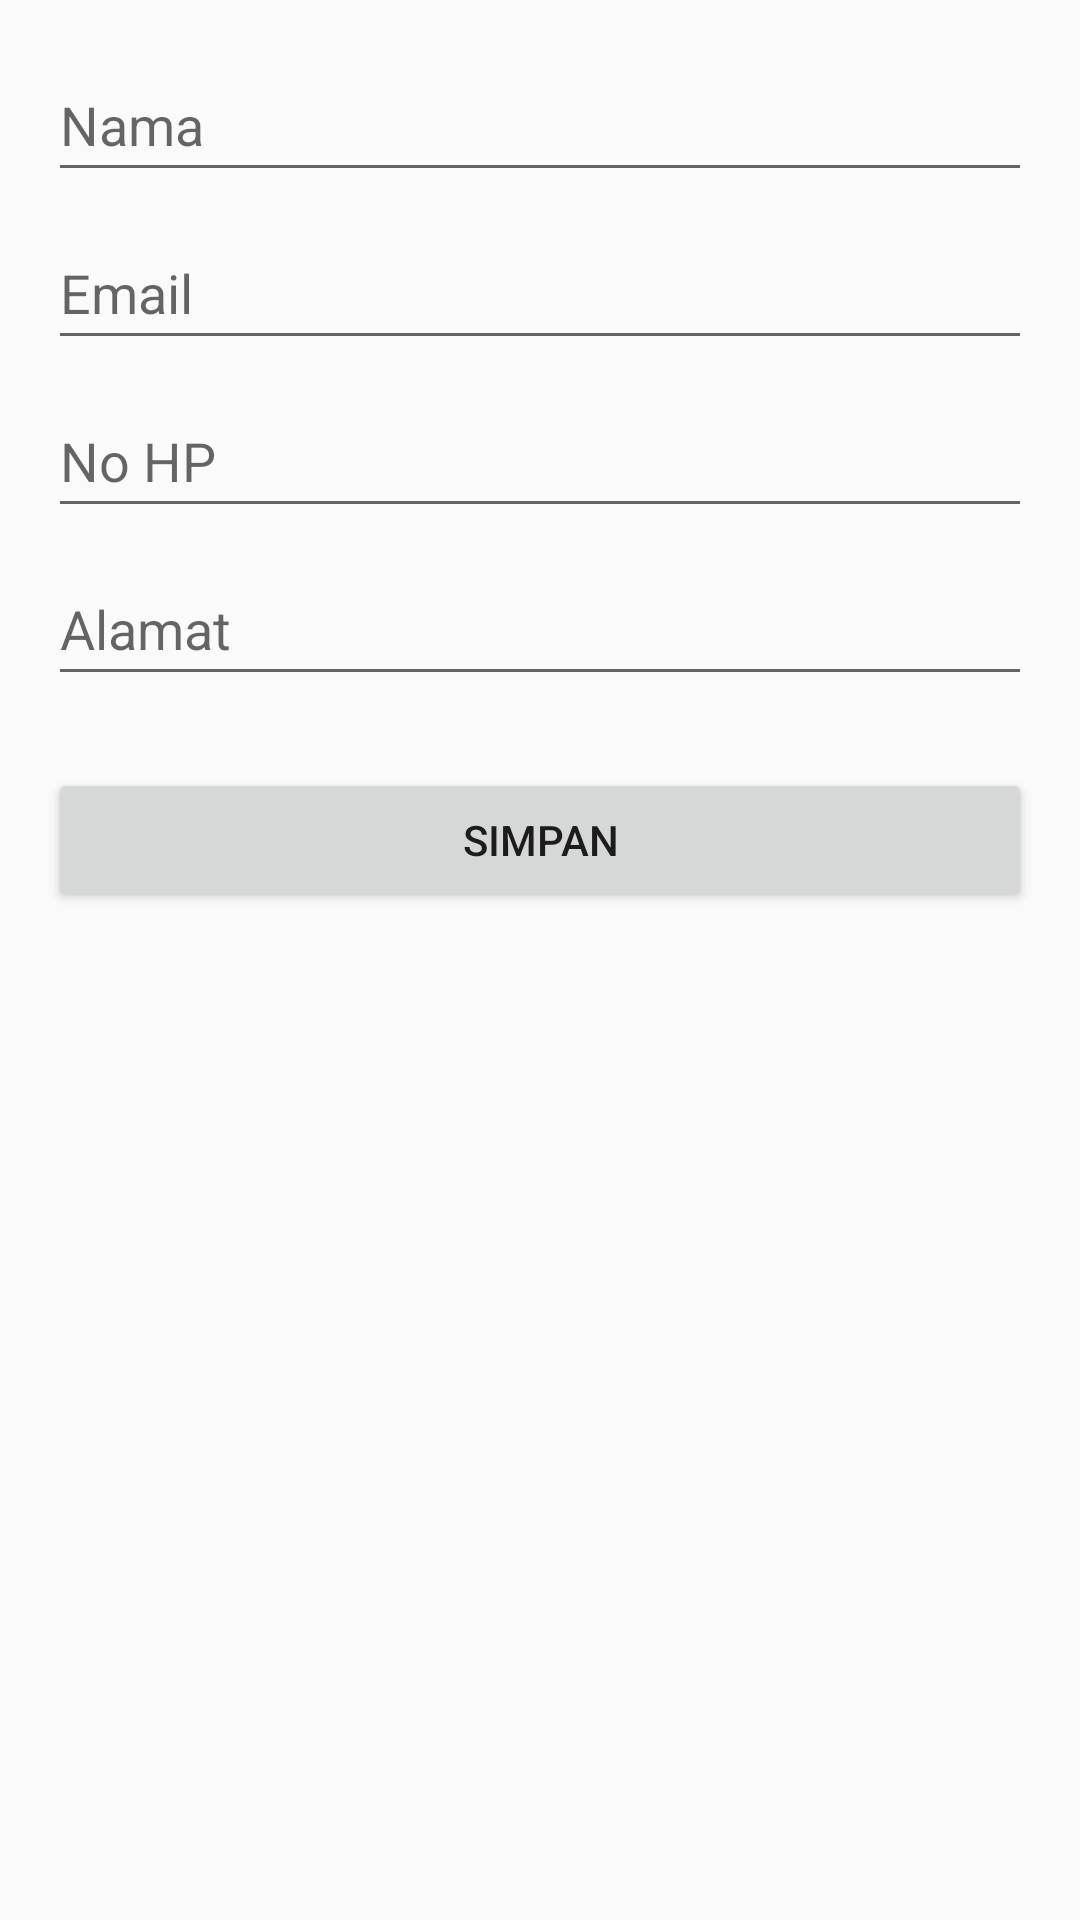

Layout XML and referenced resources for this Android screen:
<!-- AndroidManifest.xml: application theme Theme.AppCompat.Light.NoActionBar -->
<!-- res/layout/activity_update.xml -->
<?xml version="1.0" encoding="utf-8"?>
<LinearLayout
    xmlns:android="http://schemas.android.com/apk/res/android"
    android:orientation="vertical"
    android:padding="16dp"
    android:layout_width="match_parent"
    android:layout_height="match_parent">

    <EditText
        android:id="@+id/etNama"
        android:layout_width="match_parent"
        android:layout_height="wrap_content"
        android:layout_marginBottom="8dp"
        android:hint="Nama"
        android:minHeight="48dp"
        android:textSize="18sp" />

    <EditText
        android:id="@+id/etEmail"
        android:layout_width="match_parent"
        android:layout_height="wrap_content"
        android:layout_marginBottom="8dp"
        android:hint="Email"
        android:inputType="textEmailAddress"
        android:minHeight="48dp"
        android:textSize="18sp" />

    <EditText
        android:id="@+id/etNoHp"
        android:layout_width="match_parent"
        android:layout_height="wrap_content"
        android:layout_marginBottom="8dp"
        android:hint="No HP"
        android:inputType="phone"
        android:minHeight="48dp"
        android:textSize="18sp" />

    <EditText
        android:id="@+id/etAlamat"
        android:layout_width="match_parent"
        android:layout_height="wrap_content"
        android:layout_marginBottom="8dp"
        android:hint="Alamat"
        android:inputType="textPostalAddress"
        android:minHeight="48dp"
        android:textSize="18sp" />

    <Button
        android:id="@+id/btnSimpan"
        android:layout_width="match_parent"
        android:layout_height="wrap_content"
        android:text="Simpan"
        android:layout_marginTop="16dp" />
</LinearLayout>
<!-- resources referenced by this layout -->
<resources>
  <style name="Theme.AppCompat.Light.NoActionBar">
          <item name="android:windowNoTitle">true</item>
          <item name="android:windowActionBar">false</item>
      </style>
</resources>
